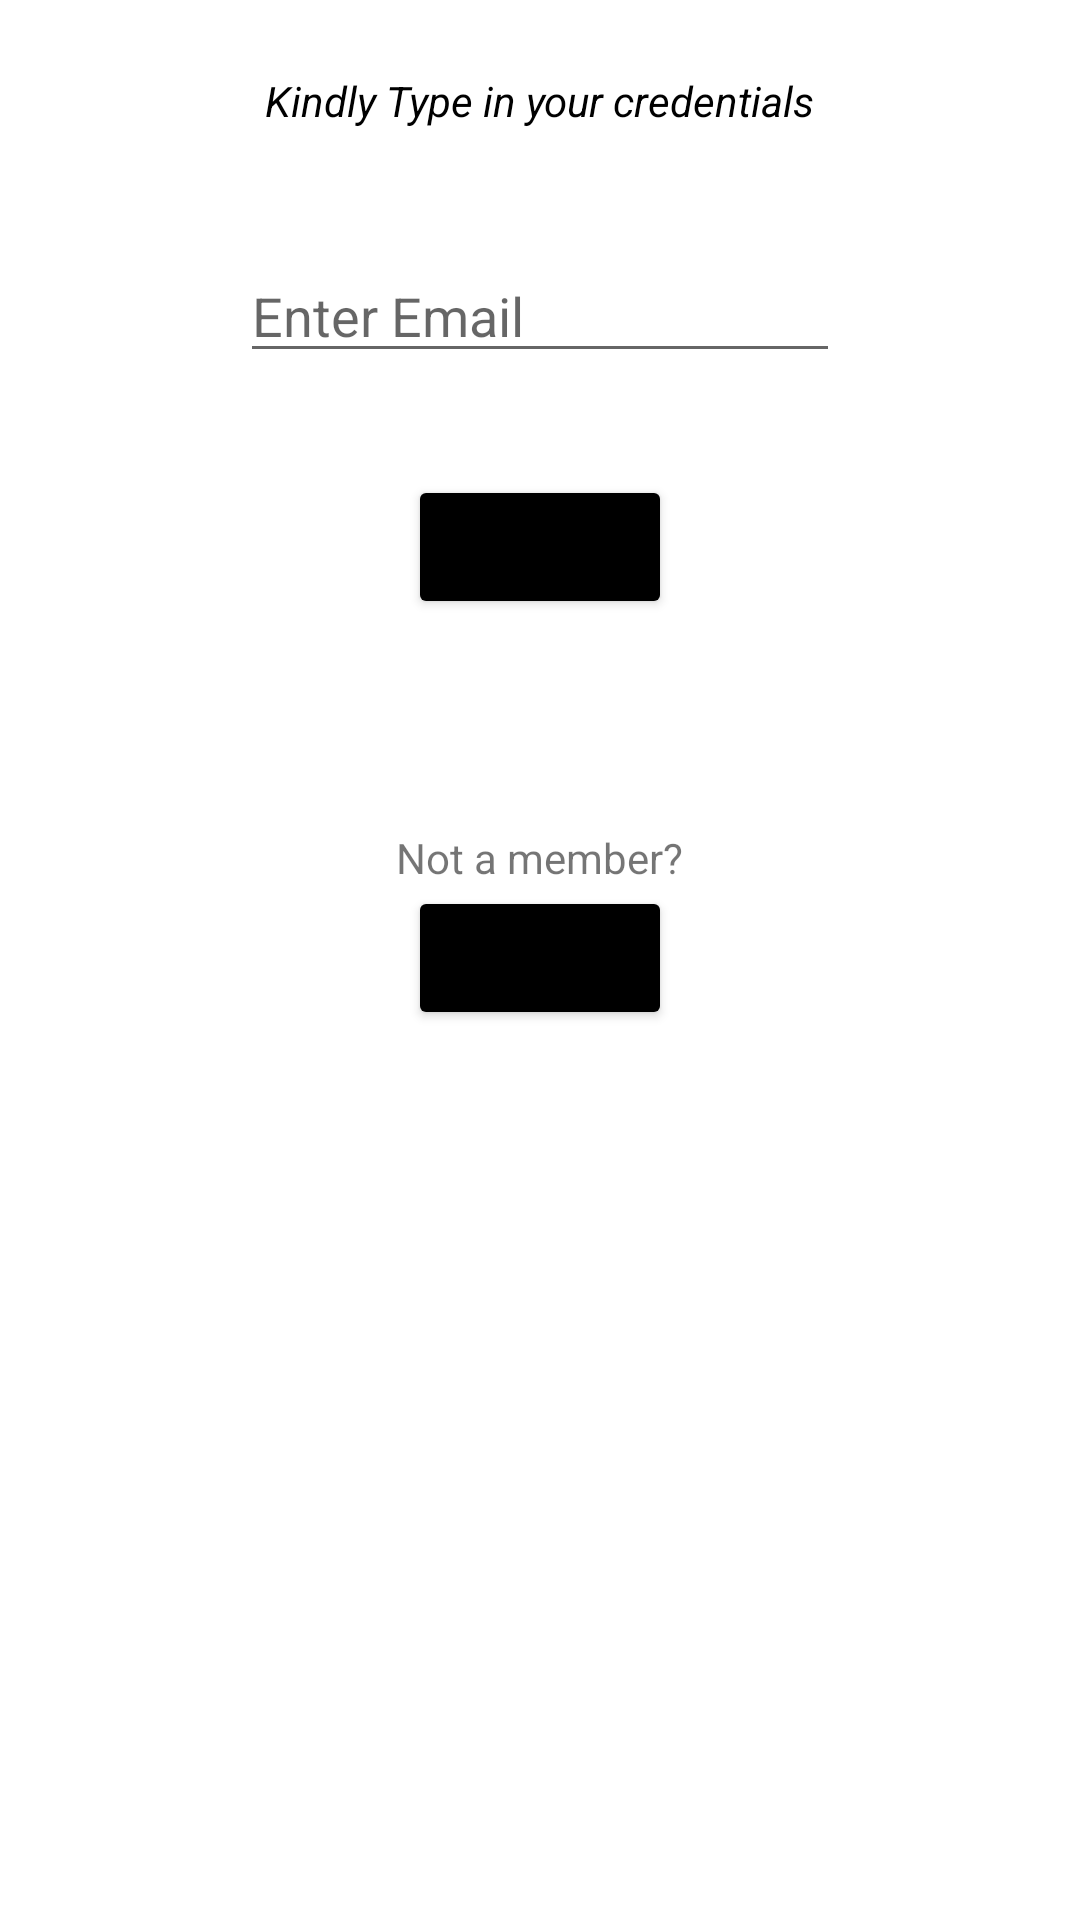

Produce the Android XML layout that renders to this screen, including the resource entries it uses.
<!-- AndroidManifest.xml: application theme Theme.EGYIMDB -->
<!-- res/layout/activity_login.xml -->
<?xml version="1.0" encoding="utf-8"?>
<RelativeLayout xmlns:android="http://schemas.android.com/apk/res/android"
    xmlns:app="http://schemas.android.com/apk/res-auto"
    xmlns:tools="http://schemas.android.com/tools"
    android:layout_width="match_parent"
    android:layout_height="match_parent"
    android:layout_gravity="center"
    android:orientation="vertical"
    tools:context=".LoginActivity">

    <TextView
        android:id="@+id/messageofLogin"
        android:layout_width="wrap_content"
        android:layout_height="wrap_content"
        android:layout_centerHorizontal="true"
        android:layout_marginTop="24dp"
        android:text="Kindly Type in your credentials"
        android:textColor="@color/black"
        android:textStyle="italic" />

    <EditText
        android:id="@+id/email"
        android:layout_width="200dp"
        android:layout_height="wrap_content"
        android:layout_below="@id/messageofLogin"
        android:layout_centerHorizontal="true"
        android:layout_marginTop="40dp"
        android:hint="Enter Email"
        android:inputType="textEmailAddress" />
    <TextView
        android:layout_width="wrap_content"
        android:layout_height="wrap_content"
        android:id="@+id/email_not_exist"
        android:layout_below="@+id/email"
        android:text="Email Does Not Exits"
        android:textColor="@color/purple_500"
        android:visibility="invisible"
        android:layout_alignLeft="@+id/email"/>

    <Button
        android:layout_width="wrap_content"
        android:layout_height="wrap_content"
        android:id="@+id/login"
        android:layout_marginTop="15dp"
        android:layout_centerHorizontal="true"
        app:backgroundTint="@color/black"
        android:text="Login"
        android:layout_below="@+id/email_not_exist"
        />
    <TextView
        android:id="@+id/not_a_member"
        android:layout_width="wrap_content"
        android:layout_height="wrap_content"
        android:layout_below="@id/login"
        android:layout_marginTop="70dp"
        android:layout_centerHorizontal="true"
        android:text="Not a member?" />
    <Button
        android:layout_width="wrap_content"
        android:layout_height="wrap_content"
        android:id="@+id/signup"
        android:layout_centerHorizontal="true"
        app:backgroundTint="@color/black"
        android:text="Sign up"
        android:layout_below="@+id/not_a_member"
        />

</RelativeLayout>
<!-- resources referenced by this layout -->
<resources>
  <style name="Theme.EGYIMDB" parent="Theme.MaterialComponents.DayNight.DarkActionBar">
          
          <item name="colorPrimary">@color/purple_500</item>
          <item name="colorPrimaryVariant">@color/purple_700</item>
          <item name="colorOnPrimary">@color/white</item>
          
          <item name="colorSecondary">@color/teal_200</item>
          <item name="colorSecondaryVariant">@color/teal_700</item>
          <item name="colorOnSecondary">@color/black</item>
          
          <item name="android:statusBarColor" tools:targetApi="l">?attr/colorPrimaryVariant</item>
          
      </style>
  <!-- not gathered from this repository: default colours our renderer supplied (Android Studio template values) -->
  <color name="purple_500">#FF6200EE</color>
  <color name="purple_700">#FF3700B3</color>
  <color name="teal_200">#FF03DAC5</color>
  <color name="teal_700">#FF018786</color>
  <color name="black">#FF000000</color>
  <color name="white">#FFFFFFFF</color>
</resources>
